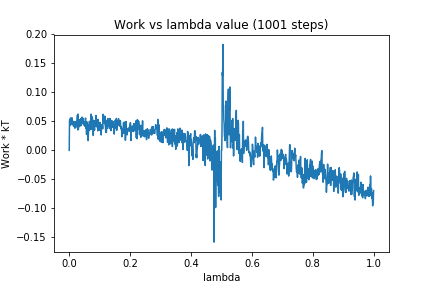

Values plotted in this chart, from the file beside it:
0, 0.0
1, 0.05114
2, 0.05286
3, 0.04299
4, 0.05582
5, 0.05253
6, 0.05302
7, 0.04465
8, 0.05493
9, 0.0562
10, 0.04995
11, 0.04512
12, 0.04688
13, 0.04622
14, 0.04167
15, 0.05005
16, 0.04694
17, 0.0471
18, 0.03828
19, 0.04416
20, 0.04823
21, 0.03895
22, 0.04961
23, 0.04915
24, 0.04268
25, 0.04881
26, 0.05172
27, 0.06052
28, 0.03525
29, 0.0625
30, 0.03572
31, 0.05321
32, 0.04167
33, 0.04756
34, 0.04089
35, 0.05216
36, 0.0527
37, 0.04806
38, 0.05419
39, 0.04261
40, 0.05541
41, 0.0514
42, 0.05733
43, 0.04616
44, 0.05146
45, 0.0552
46, 0.05127
47, 0.04515
48, 0.04791
49, 0.04486
50, 0.04218
51, 0.04886
52, 0.04182
53, 0.0555
54, 0.05508
55, 0.03812
56, 0.0472
57, 0.02728
58, 0.04914
59, 0.03534
60, 0.04579
... 940 more rows
